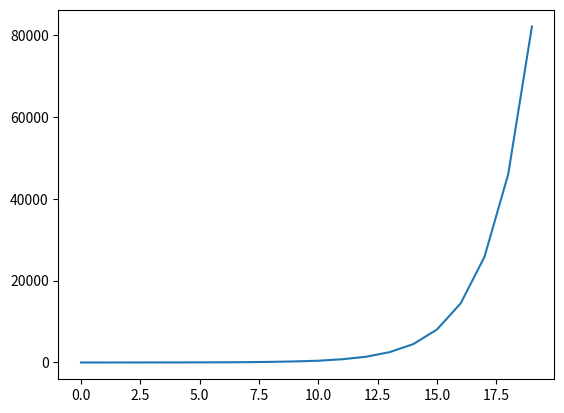

Source code (Python):
import matplotlib.pyplot as plt
import numpy as np

duration = 20
survival = 0.98 #chance of surviving
recovery = 21 #median days to recover median
terminal = 14 #median days to die if not recovering
transmit = 5 #median days to transmit infection

R0 = np.zeros([10*duration])
sick = np.zeros([10*duration])
recovered = np.zeros([10*duration])
dead = np.zeros([10*duration])
new = np.zeros([10*duration])

# need to add patient zero fate to the other arrays
sick[0] = 1 
R0[0] = 2.1

days = range(duration)

for d in days :
    if (d>0) : 
        sick[d] = sick[d] + sick[d-1]
        R0[d] = R0[d-1]
    newly_infected = 0
    for patient in range(int(sick[d])) :
        newly_infected = int(newly_infected + max(0,np.round(np.random.normal(R0[d],0.5))))
        new[d] = newly_infected
    for n in range(int(newly_infected)) :
        outcome = np.random.uniform()
        date_infected = int(d + np.round(max(1,np.random.normal(transmit,7))))
        sick[date_infected] = sick[date_infected] + 1
        if (outcome < survival) :
            time_to_recover = int(np.round(max(1,np.random.normal(recovery,7))))
            recovered[date_infected+time_to_recover] = recovered[d+time_to_recover] + 1
            sick[date_infected+time_to_recover] = sick[date_infected+time_to_recover]-1
        else :
            time_to_die = int(np.round(max(1,np.random.normal(terminal,3))))
            dead[date_infected+time_to_die] = dead[d+time_to_die]+1
            sick[date_infected+time_to_recover] = sick[date_infected+time_to_recover]-1
    
    
print("sick",sick)
print("new",new)
print("recovered", recovered)
print("dead", dead)

plt.plot(sick[0:duration])
